Run: headless pygame with SDL's dummy video driver; simulated clock (each Clock.tick advances the game by its frame time, no real sleeping); random seed 0; keys injected as events and as key.get_pressed() state; no mouse input.
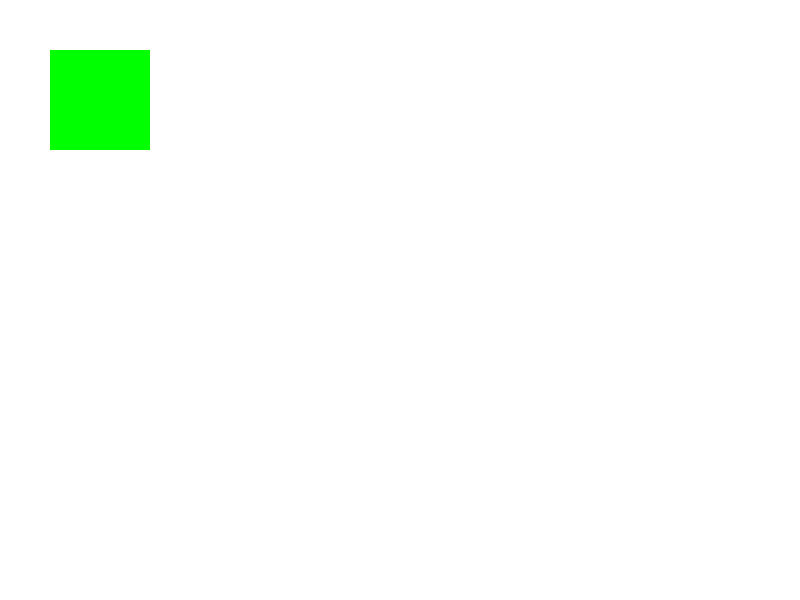
Frame 1 of 4 · flips 1–60 · no input
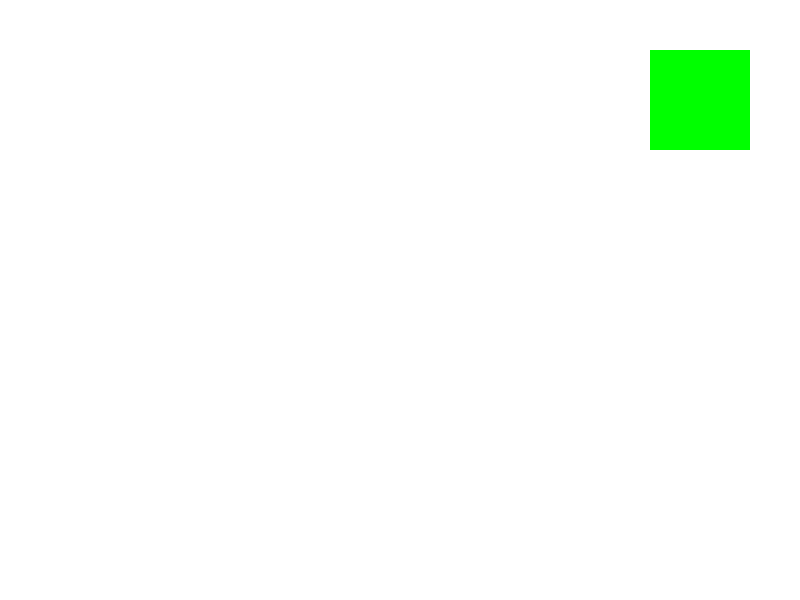
Frame 2 of 4 · flips 61–180 · tapped SPACE, RETURN · held RIGHT (→), D
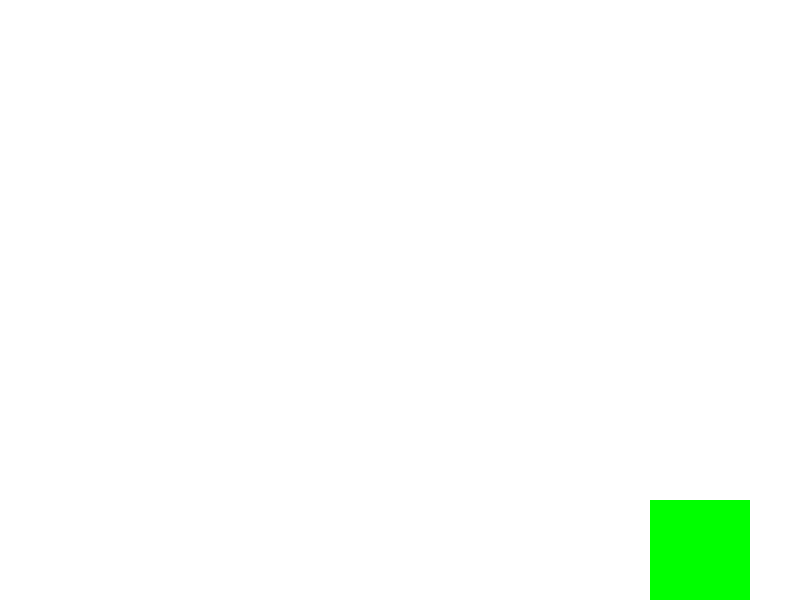
Frame 3 of 4 · flips 181–300 · held DOWN (↓), S
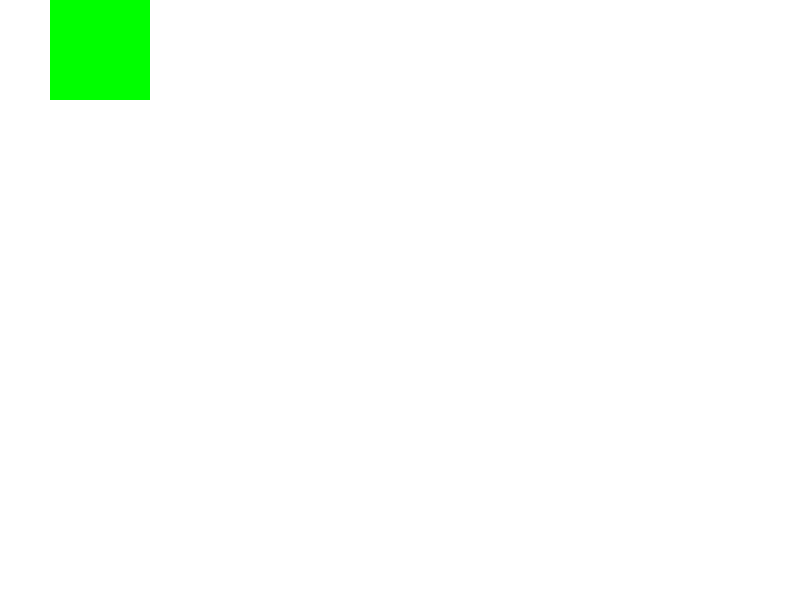
Frame 4 of 4 · flips 301–420 · held LEFT (←), A, UP (↑), W

The pygame program that drew these frames:

import pygame 

pygame.init()
SCREEN_WIDTH = 800
SCREEN_HEIGHT = 600
screen = pygame.display.set_mode((SCREEN_WIDTH, SCREEN_HEIGHT))
pygame.display.set_caption("Jeu des Osselets")
clock = pygame.time.Clock()
running = True

x = 50
y = 50
width = 100
height = 100
vel = 5

while running:
    for event in pygame.event.get():
        if event.type == pygame.QUIT:
            running = False
        
    keys = pygame.key.get_pressed()

    if (keys[pygame.K_LEFT] or keys[pygame.K_q]) and x > 0:
        x -= vel
    if (keys[pygame.K_RIGHT] or keys[pygame.K_d]) and x < SCREEN_WIDTH - width:
        x += vel
    if (keys[pygame.K_UP] or keys[pygame.K_z]) and y > 0:
        y -= vel
    if (keys[pygame.K_DOWN] or keys[pygame.K_s]) and y < SCREEN_HEIGHT - height:
        y += vel

    screen.fill("white")
    pygame.draw.rect(screen, (0, 255, 0), (x, y, width, height))

    pygame.display.flip()
    clock.tick(60)

pygame.quit()
